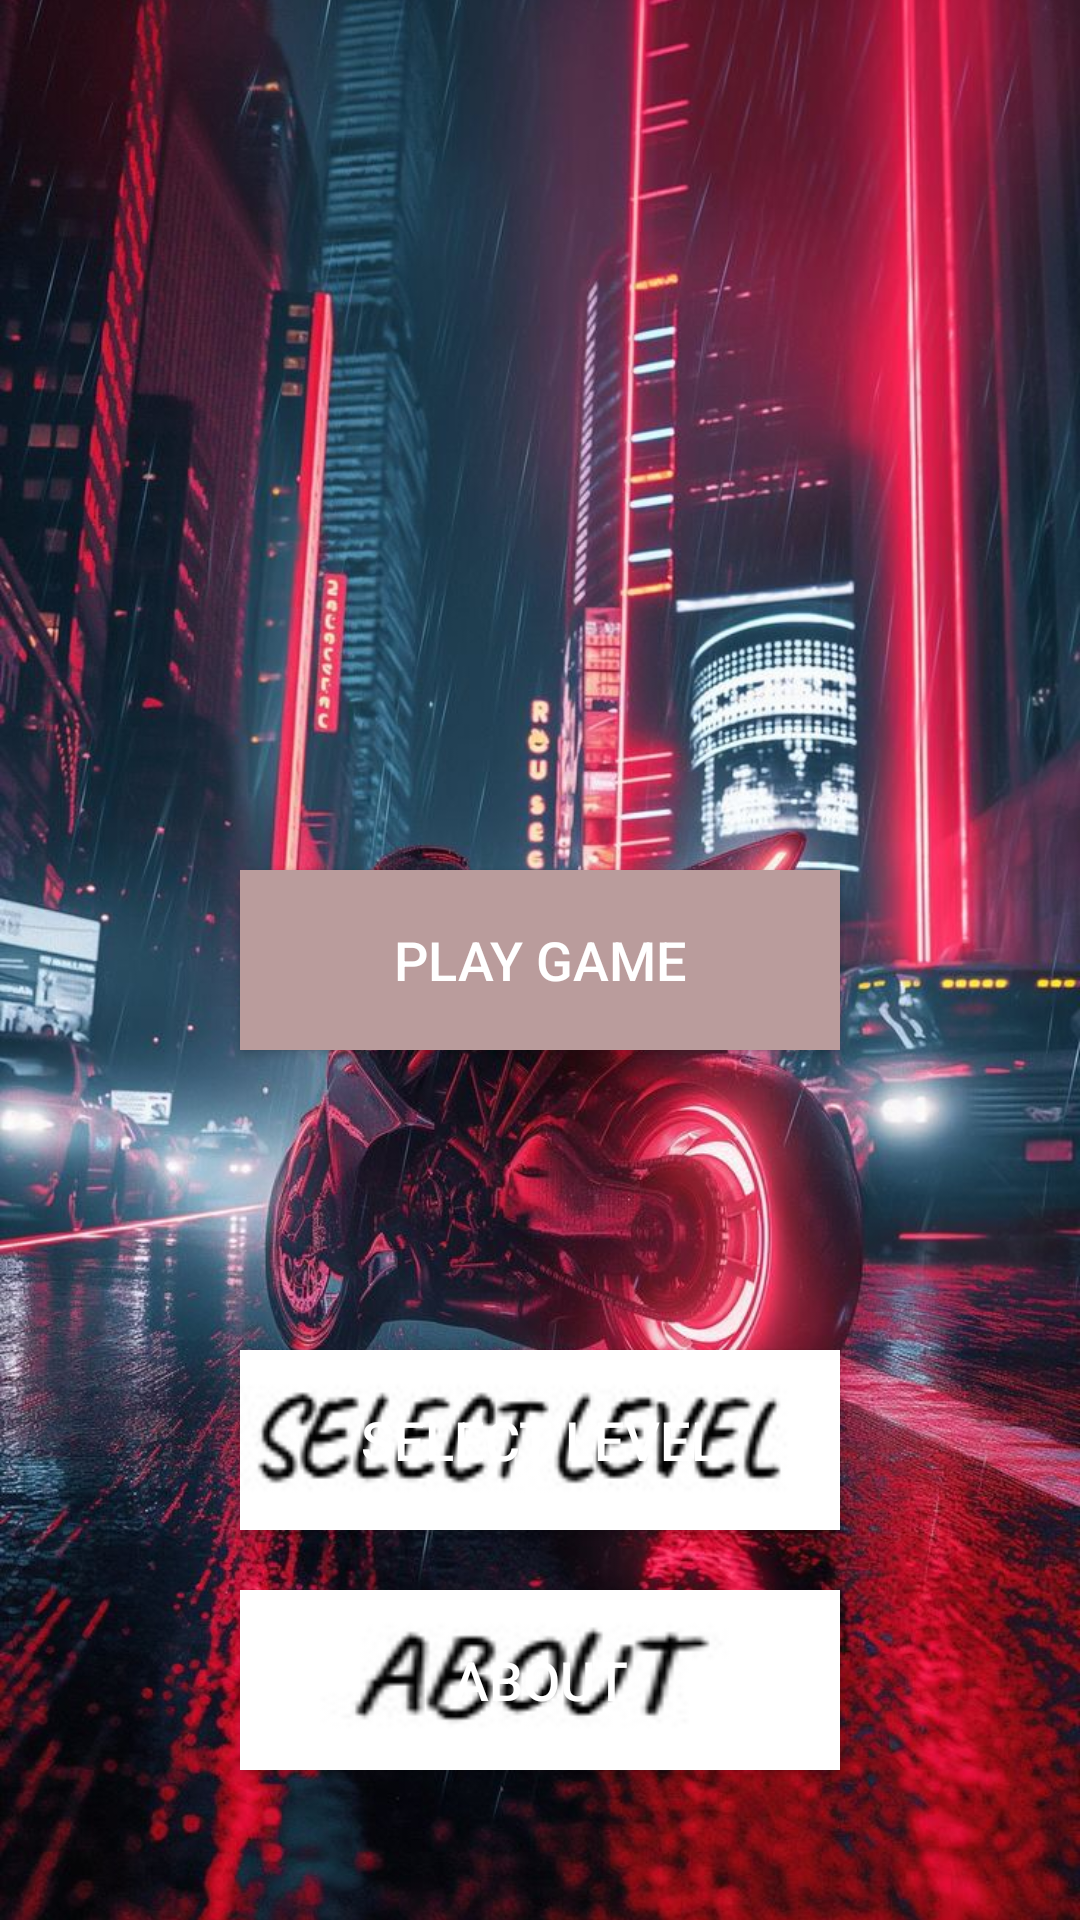

The Android layout XML behind this screen, and the referenced resources:
<!-- AndroidManifest.xml: application theme Theme.Motorbikegame -->
<!-- res/layout/activity_menu.xml -->
<RelativeLayout
    xmlns:android="http://schemas.android.com/apk/res/android"
    android:id="@+id/meuRoot"
    android:layout_width="match_parent"
    android:layout_height="match_parent">


    <ImageView
        android:id="@+id/menuBackground"
        android:layout_width="match_parent"
        android:layout_height="match_parent"
        android:scaleType="centerCrop"
        android:src="@drawable/menu_bg"
        android:contentDescription="@string/menu_background" />


    <Button
        android:id="@+id/playButton"
        android:layout_width="200dp"
        android:layout_height="60dp"
        android:layout_centerInParent="true"
        android:layout_marginBottom="80dp"
        android:background="@drawable/btn_play"
        android:backgroundTint="#BA9C9C"
        android:text="@string/play_game_label"
        android:textColor="@android:color/white"
        android:textSize="18sp" />


    <Button
        android:id="@+id/selectLevelButton"
        android:layout_width="200dp"
        android:layout_height="60dp"
        android:layout_below="@id/playButton"
        android:layout_centerHorizontal="true"
        android:layout_marginTop="20dp"
        android:background="@drawable/btn_selectlevel"
        android:text="@string/select_level_label"
        android:textColor="@android:color/white"
        android:textSize="18sp" />


    <Button
        android:id="@+id/aboutButton"
        android:layout_width="200dp"
        android:layout_height="60dp"
        android:layout_below="@id/selectLevelButton"
        android:layout_centerHorizontal="true"
        android:layout_marginTop="20dp"
        android:background="@drawable/btn_about"
        android:text="@string/about_label"
        android:textColor="@android:color/white"
        android:textSize="18sp" />

</RelativeLayout>
<!-- resources referenced by this layout -->
<resources>
  <!-- drawable btn_about: jpg bitmap (drawable, 1867 bytes) -->
  <!-- drawable btn_play: jpg bitmap (drawable, 2761 bytes) -->
  <!-- drawable btn_selectlevel: jpg bitmap (drawable, 3165 bytes) -->
  <!-- drawable menu_bg: jpg bitmap (drawable, 164516 bytes) -->
  <string name="about_label">ABOUT</string>
  <string name="menu_background">Menu Background</string>
  <string name="play_game_label">PLAY GAME</string>
  <string name="select_level_label">SELECT LEVEL</string>
  <style name="Theme.Motorbikegame" parent="Base.Theme.Motorbikegame" />
  <style name="Base.Theme.Motorbikegame" parent="Theme.Material3.DayNight.NoActionBar">
          
          
      </style>
</resources>
